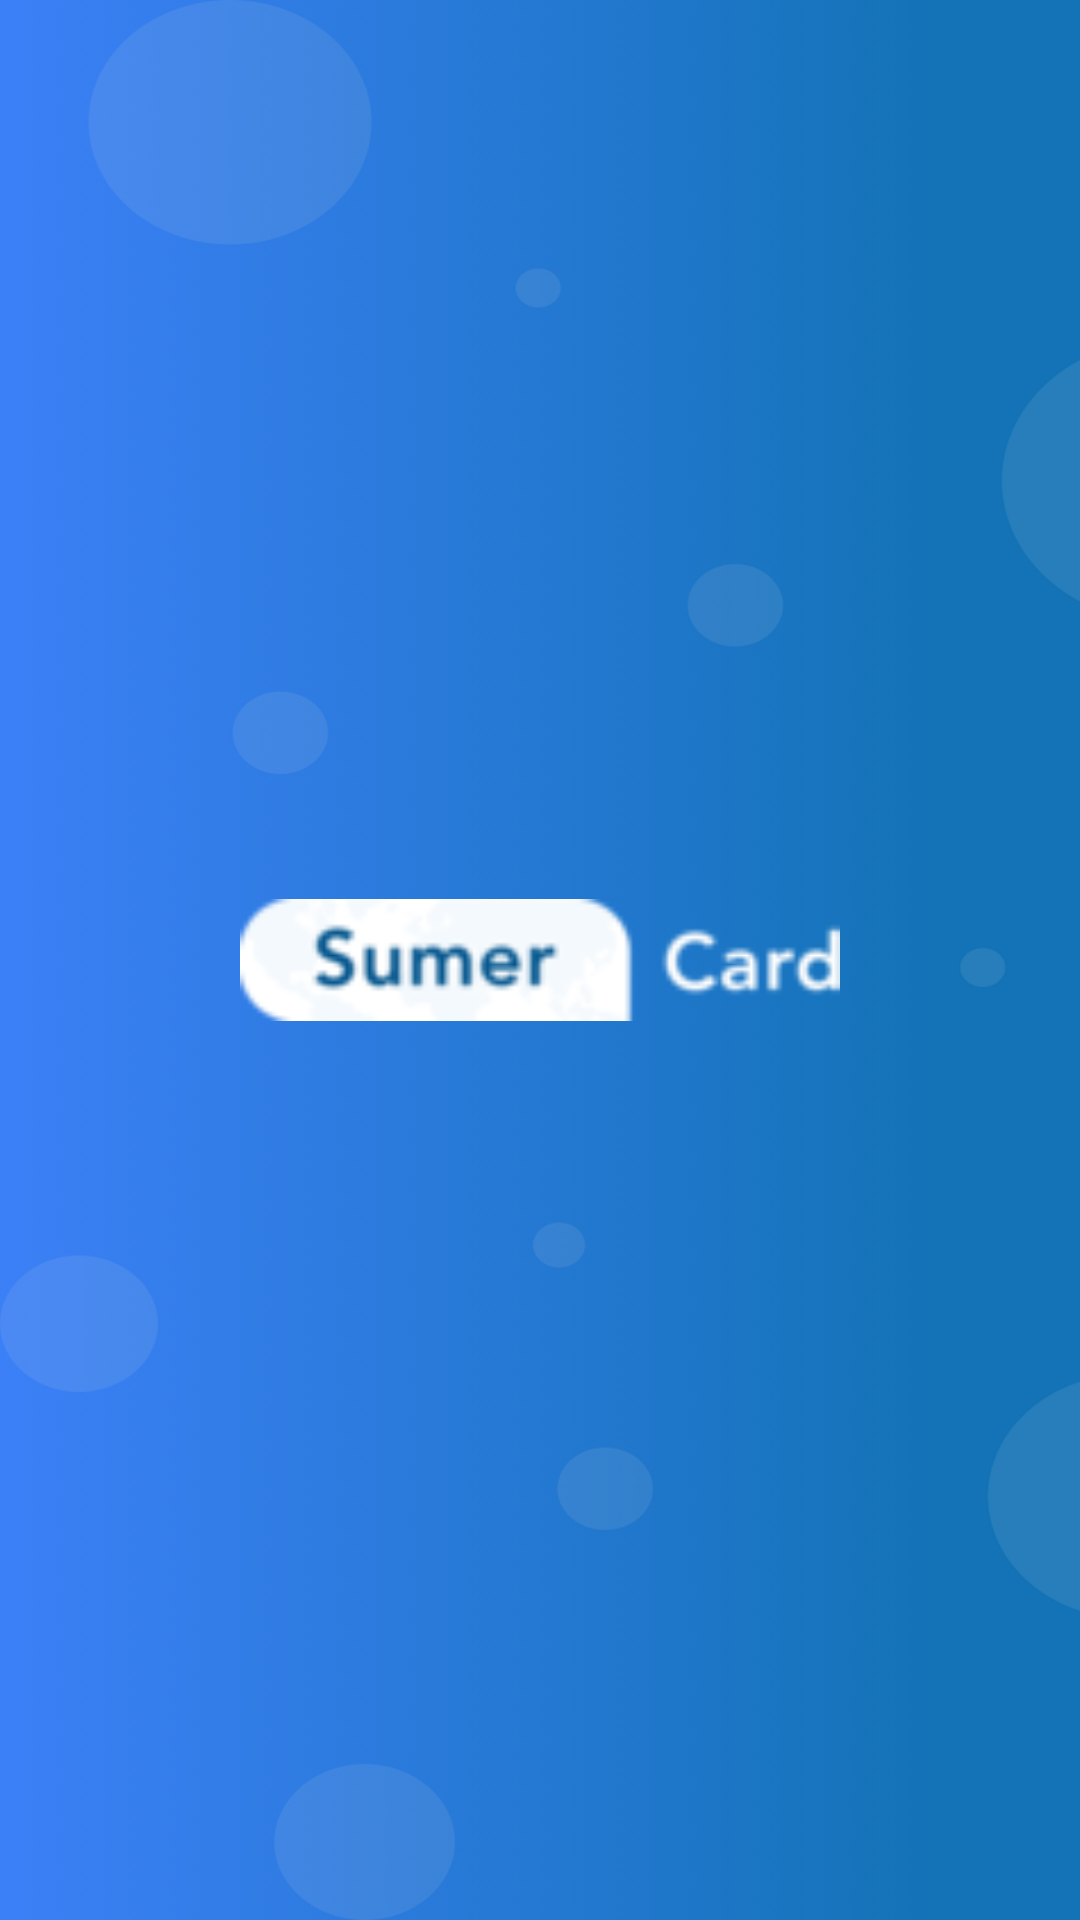

The Android layout XML behind this screen, and the referenced resources:
<!-- AndroidManifest.xml: application theme AppTheme -->
<!-- res/layout/activity_splash_screen.xml -->
<?xml version="1.0" encoding="utf-8"?>
<RelativeLayout xmlns:android="http://schemas.android.com/apk/res/android"
    xmlns:tools="http://schemas.android.com/tools"
    android:layout_width="match_parent"
    android:layout_height="match_parent"
    android:background="@drawable/splash_screen_background"
    tools:context=".SplashScreenActivity">

    <ImageView
        android:layout_width="200dp"
        android:layout_height="200dp"
        android:layout_centerInParent="true"
        android:src="@drawable/sumer_card_logo" />

</RelativeLayout>
<!-- resources referenced by this layout -->
<resources>
  <!-- drawable splash_screen_background: png bitmap (drawable, 1045378 bytes) -->
  <!-- drawable sumer_card_logo: png bitmap (drawable, 4141 bytes) -->
  <style name="AppTheme" parent="Theme.AppCompat.Light.DarkActionBar">
          
          <item name="colorPrimary">@color/colorPrimary</item>
          <item name="colorPrimaryDark">@color/colorPrimaryDark</item>
          <item name="colorAccent">@color/colorAccent</item>
      </style>
  <color name="colorPrimary">#406AE0</color>
  <color name="colorPrimaryDark">#303F9F</color>
  <color name="colorAccent">#FF4081</color>
</resources>
